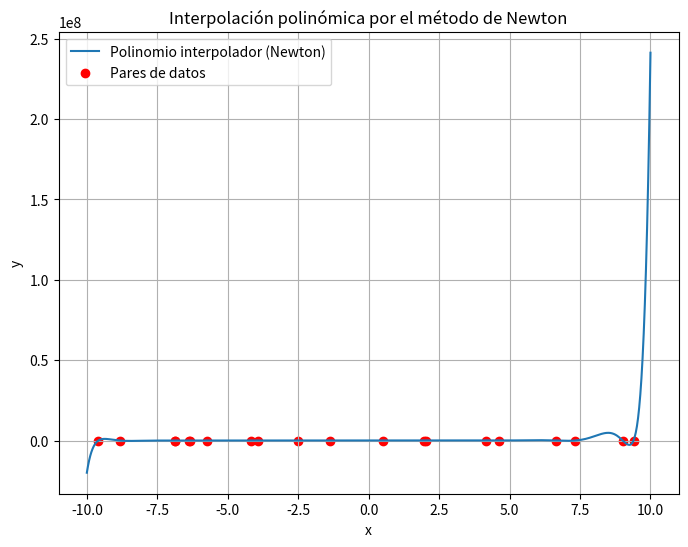
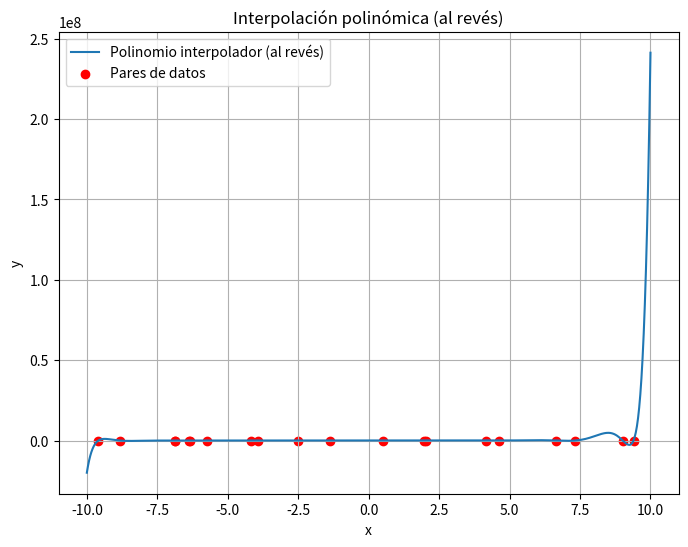

Generate these figures, in order, with matplotlib:
import numpy as np
import matplotlib.pyplot as plt

# Establecer cotas para los pares (x, y)
cota_inferior = -10
cota_superior = 10

# Generar 20 pares de números aleatorios dentro de las cotas
np.random.seed(42)  # Para reproducibilidad
x = np.sort(np.random.uniform(cota_inferior, cota_superior, size=20))
y = np.random.uniform(cota_inferior, cota_superior, size=20)
print("valores en x son ",x)
print("valores en y son ",y)
# Ordenar los pares según x
indices_ordenados = np.argsort(x)
x = x[indices_ordenados]
y = y[indices_ordenados]

# Obtener el grado del polinomio interpolador (Newton)
grado_newton = len(x) - 1
#print("Grado del polinomio interpolador por el método de Newton:", grado_newton)

# Calcular las diferencias divididas
diferencias_divididas = np.zeros((grado_newton + 1, grado_newton + 1))
diferencias_divididas[:, 0] = y
print()

for j in range(1, grado_newton + 1):
    for i in range(j, grado_newton + 1):
        diferencias_divididas[i, j] = (diferencias_divididas[i, j - 1] - diferencias_divididas[i - 1, j - 1]) / (x[i] - x[i - j])

# Construir el polinomio interpolador (Newton)
def polinomio_interpolador_newton(x_eval):
    resultado = diferencias_divididas[0, 0]
    producto = 1
    for i in range(1, grado_newton + 1):
        producto *= (x_eval - x[i - 1])
        resultado += diferencias_divididas[i, i] * producto
    return resultado

# Graficar el polinomio interpolador y los pares de datos
x_vals = np.linspace(cota_inferior, cota_superior, 1000)
y_vals = polinomio_interpolador_newton(x_vals)

plt.figure(figsize=(8, 6))
plt.plot(x_vals, y_vals, label='Polinomio interpolador (Newton)')
plt.scatter(x, y, color='red', label='Pares de datos')
plt.xlabel('x')
plt.ylabel('y')
plt.title('Interpolación polinómica por el método de Newton')
plt.legend()
plt.grid(True)
plt.show()

# Ordenar los pares al revés y obtener otro polinomio interpolador
x_rev = x[::-1]
y_rev = y[::-1]

# Obtener el grado del polinomio interpolador (al revés)
grado_newton_rev = len(x_rev) - 1
print("Grado del polinomio interpolador (al revés):", grado_newton_rev)

# Calcular las diferencias divididas para el polinomio al revés
diferencias_divididas_rev = np.zeros((grado_newton_rev + 1, grado_newton_rev + 1))
diferencias_divididas_rev[:, 0] = y_rev


for j in range(1, grado_newton_rev + 1):
    for i in range(j, grado_newton_rev + 1):
        diferencias_divididas_rev[i, j] = (diferencias_divididas_rev[i, j - 1] - diferencias_divididas_rev[i - 1, j - 1]) / (x_rev[i] - x_rev[i - j])
        #print("estas son las diferencias divididas",diferencias_divididas_rev)
# Construir el polinomio interpolador (al revés)
def polinomio_interpolador_newton_rev(x_eval):
    resultado = diferencias_divididas_rev[0, 0]
    producto = 1
    for i in range(1, grado_newton_rev + 1):
        producto *= (x_eval - x_rev[i - 1])
        resultado += diferencias_divididas_rev[i, i] * producto
    return resultado

# Graficar el polinomio interpolador (al revés) y los pares de datos
y_vals_rev = polinomio_interpolador_newton_rev(x_vals)

plt.figure(figsize=(8, 6))
plt.plot(x_vals, y_vals_rev, label='Polinomio interpolador (al revés)')
plt.scatter(x_rev, y_rev, color='red', label='Pares de datos')
plt.xlabel('x')
plt.ylabel('y')
plt.title('Interpolación polinómica (al revés)')
plt.legend()
plt.grid(True)
plt.show()

# Función para encontrar una raíz del polinomio interpolador por el método de Newton
def encontrar_raiz_newton(polinomio, x_inicial, tolerancia=1e-6, max_iter=100):
    x_actual = x_inicial
    iteracion = 0

    while np.abs(polinomio(x_actual)) > tolerancia and iteracion < max_iter:
        x_actual = x_actual - polinomio(x_actual) / polinomio_interpolador_newton(x_actual)
        iteracion += 1

    if np.abs(polinomio(x_actual)) <= tolerancia:
        return x_actual
    else:
        return None

# Encontrar una raíz del polinomio interpolador (Newton)
raiz = encontrar_raiz_newton(polinomio_interpolador_newton, x[0])
print("Raíz del polinomio interpolador (Newton):", raiz)
